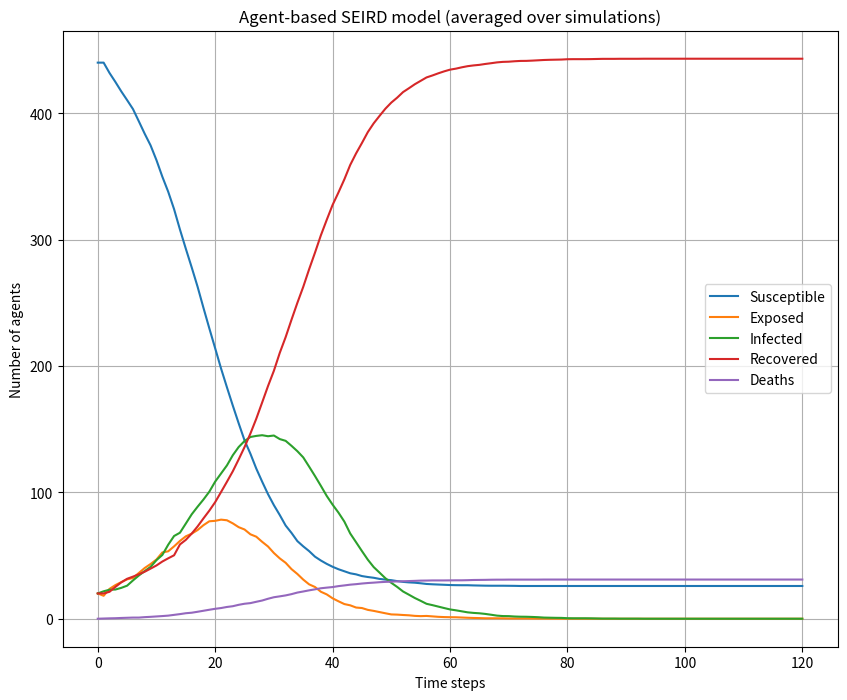
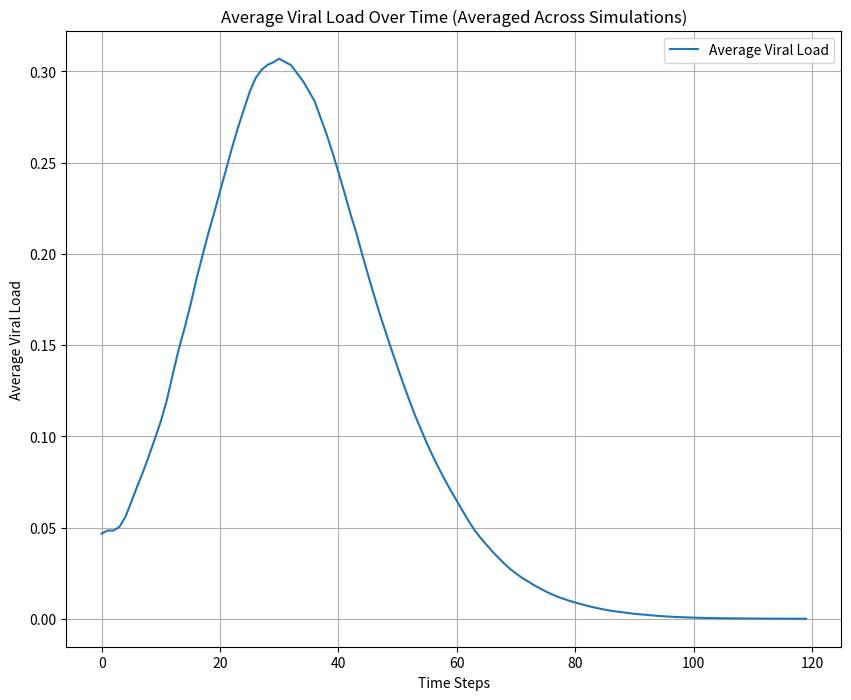
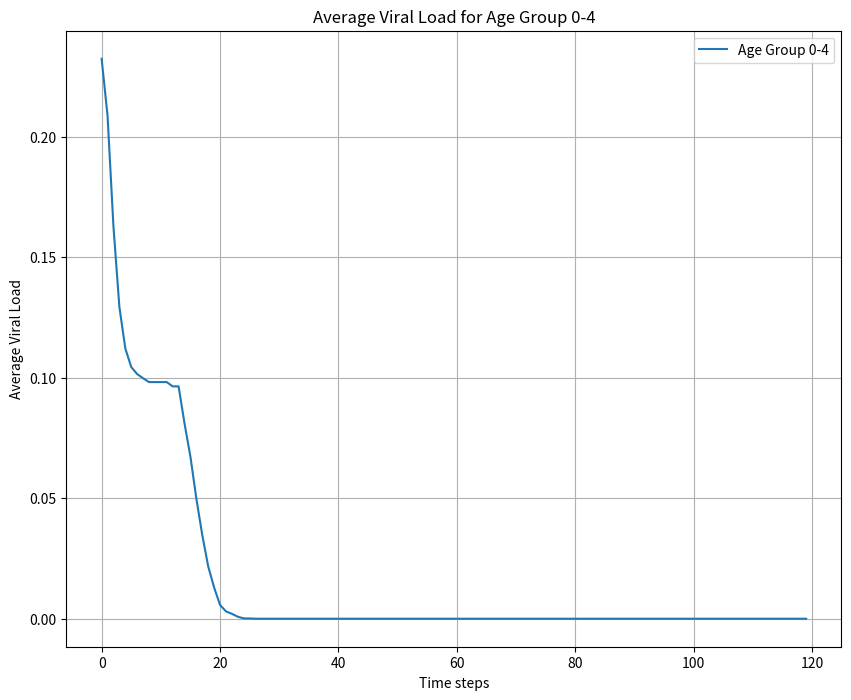
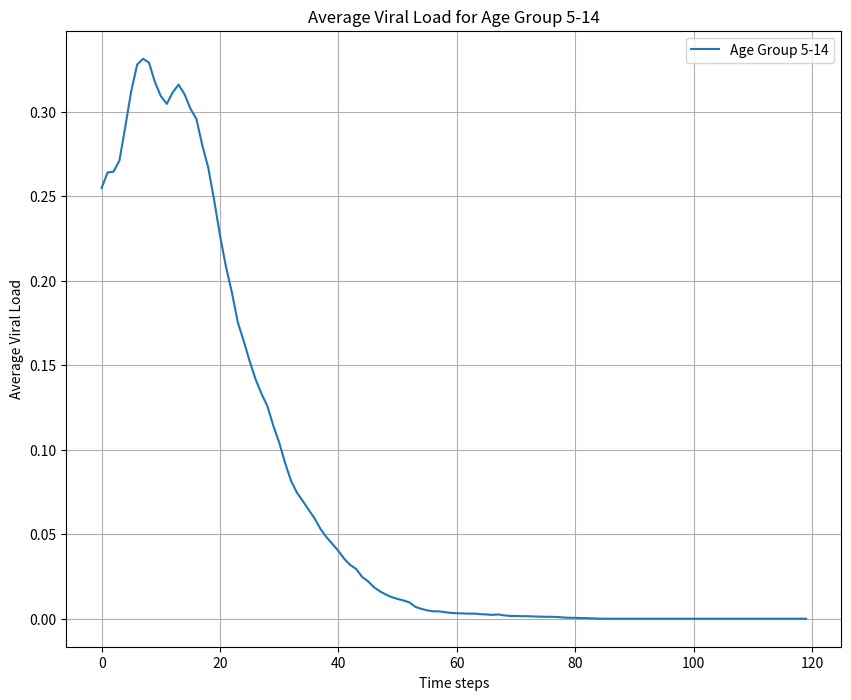
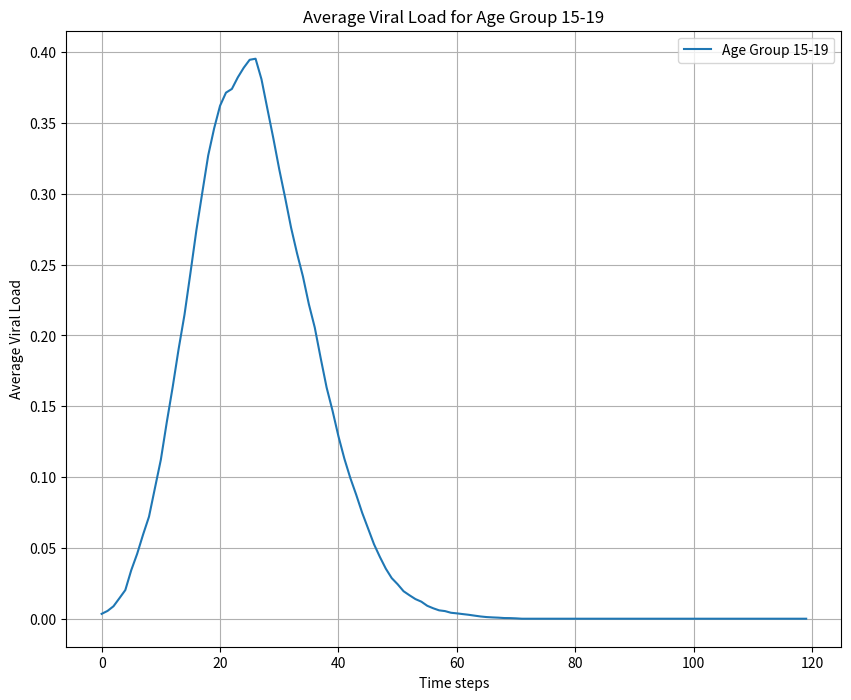
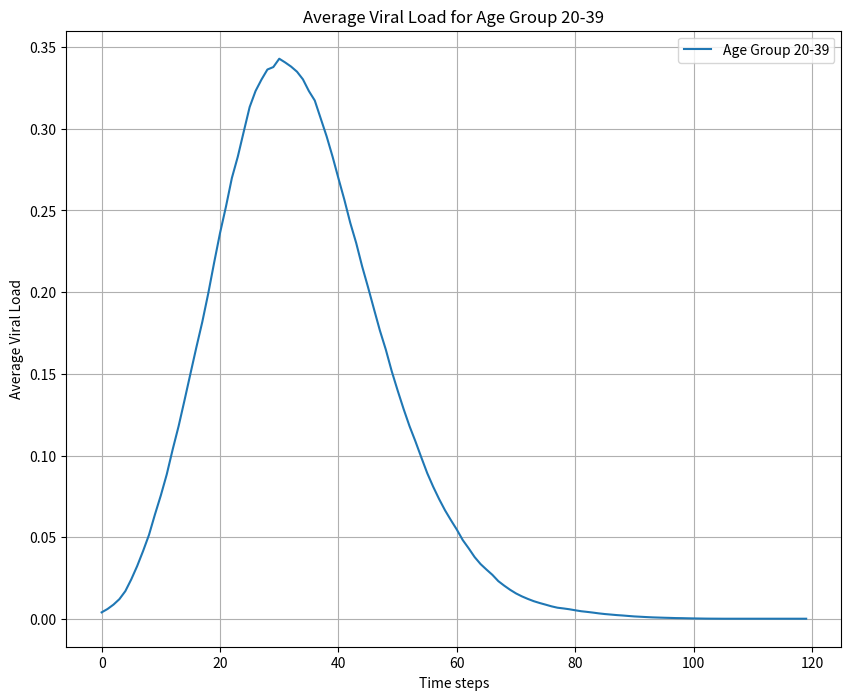
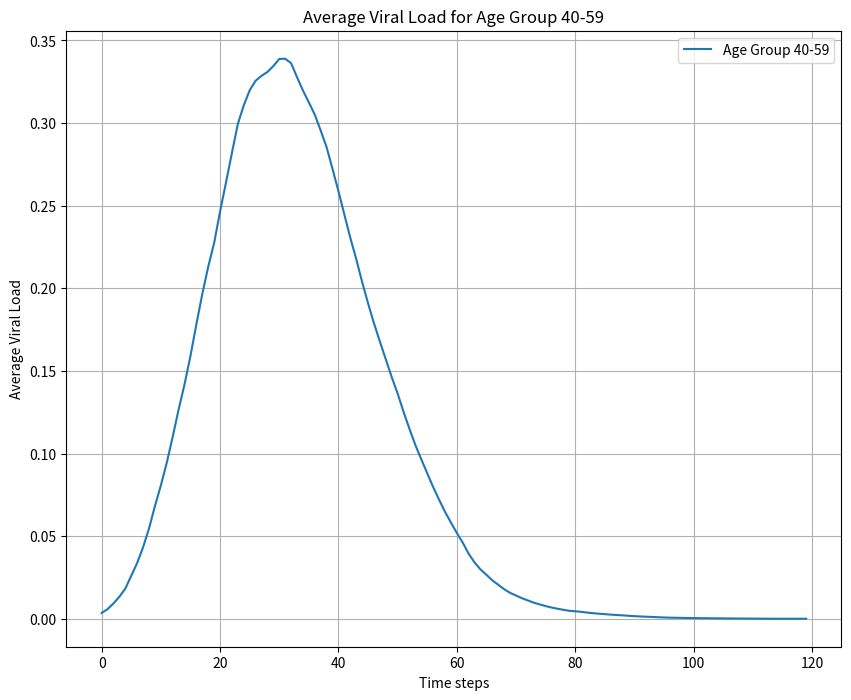
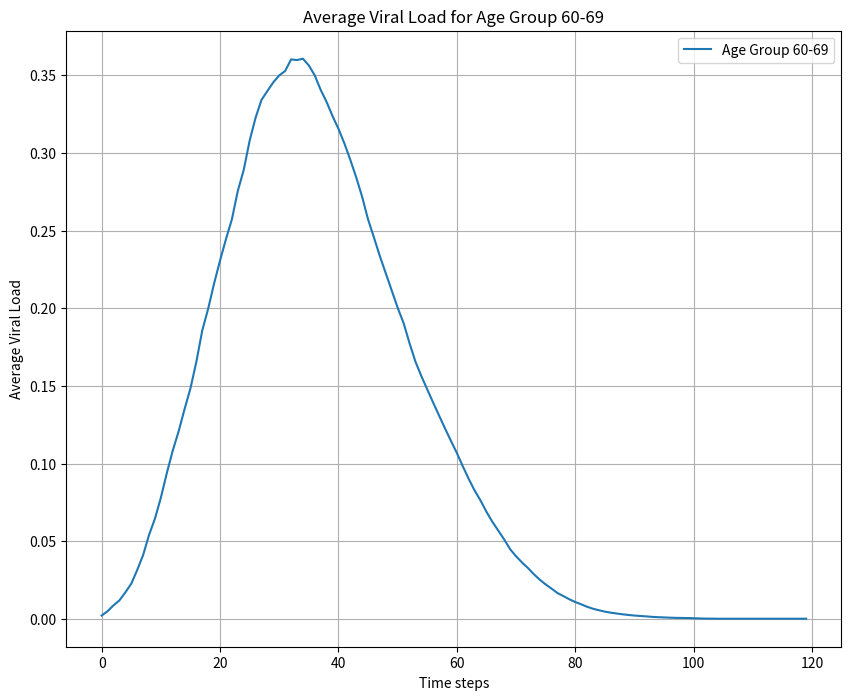
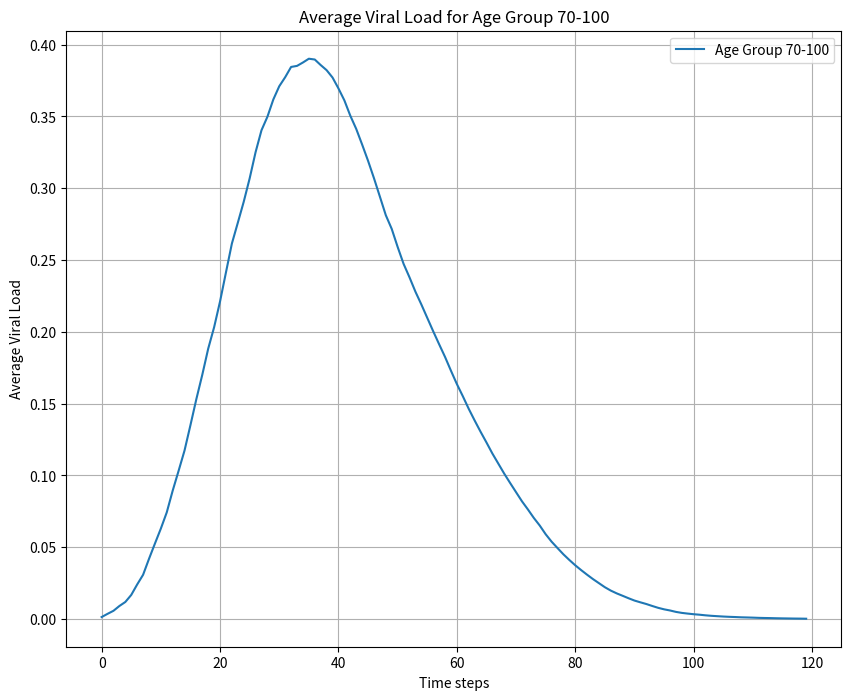
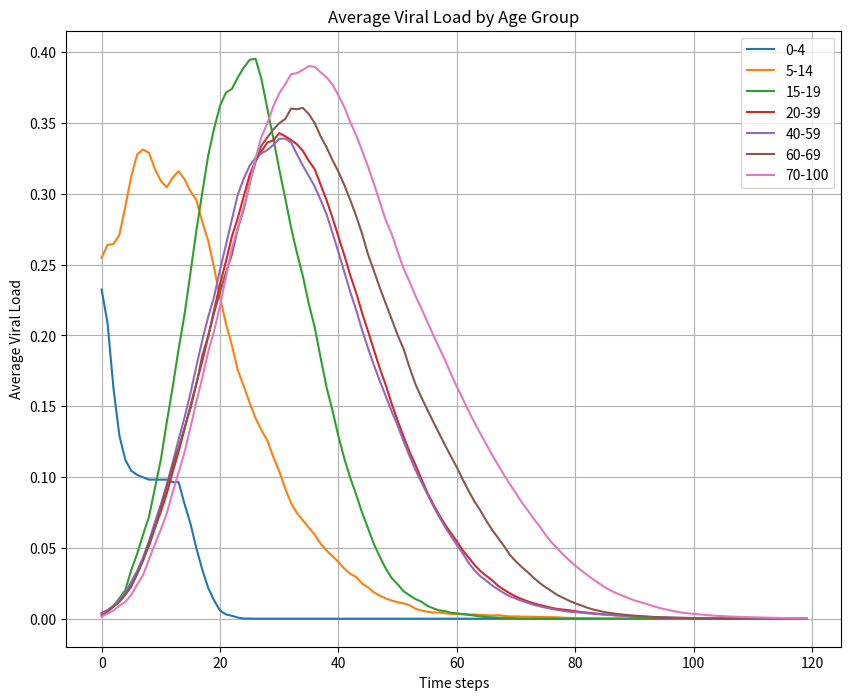

These charts were generated, in order, by the following Python code:
# abm_viral_load.py
# ---------------------------------------------
# Agent-based SEIRD with age-structured contacts and viral-load dynamics
# - Keeps original variable names where possible
# - Fixes: E->I transition, initial counts, partner-selection guard,
#          per-age averaging across simulations, no global races
# - Adds: SHOW_PLOTS toggle + save_and_show() helper for all plots
# ---------------------------------------------

import numpy as np
import random
import matplotlib.pyplot as plt
import pandas as pd
import os
import csv
import time
import math
# import concurrent.futures
# from concurrent.futures import ThreadPoolExecutor

# -----------------------------
# Model parameters (your names)
# -----------------------------
num_agents = 500             # total agents
num_exposed = 20             # initially exposed
num_infected = 20            # initially infected
num_recovered = 20           # initially recovered

latent_period = 9            # days in Exposed before Infectious (upper bound)
infectious_period = 14       # max days in Infectious before forced recovery
time_steps = 120             # simulation steps (days)

# Optional: set to >0 to use probabilistic infection instead of "viral-load push"
infection_rate = 0.0         # 0.0 keeps your original push mechanism

# Show plots interactively?
SHOW_PLOTS = True  # set False if you want to only save files

# Age groups & proportions (census-like)
age_groups = ['0-4', '5-14', '15-19', '20-39', '40-59', '60-69', '70-100']
age_probs  = [0.057, 0.122, 0.064, 0.256, 0.262, 0.120, 0.113]

# Per-step death hazard by age group (kept simple as in your code)
death_rates = [0.007, 0.007, 0.007, 0.007, 0.007, 0.007, 0.007]

# Immunosenescence (higher = better clearance; we keep your mapping)
immunosenescence_factors = [0.95, 0.7, 0.6, 0.3, 0.3, 0.2, 0.15]

# Viral load thresholds (individualized per agent with jitter)
thresh1 = 0.05   # S -> E if VL exceeds this
thresh2 = 0.40   # E -> I trigger (or by latent_period)
thresh3 = 0.90   # switch I from rising to falling phase
thresh4 = 0.20   # I -> R when VL drops below this

# Output directory
primary_directory = "Primary ABM Model Directory"
os.makedirs(primary_directory, exist_ok=True)

# ----------------------------------------
# Helper functions (keep things organized)
# ----------------------------------------
def clamp01(x: float) -> float:
    """Clamp viral load into [0, 1] so thresholds are interpretable."""
    return 0.0 if x < 0 else (1.0 if x > 1 else x)

def age_group_index_for_age(age: int) -> int:
    for idx, grp in enumerate(age_groups):
        lo, hi = map(int, grp.split('-'))
        if lo <= age <= hi:
            return idx
    raise ValueError(f"Age {age} not in any group")

def pick_age_in_group(idx: int) -> int:
    lo, hi = map(int, age_groups[idx].split('-'))
    return random.randint(lo, hi)

def save_and_show(path: str):
    """Save current matplotlib figure, then show or close based on flag."""
    plt.savefig(path)
    if SHOW_PLOTS:
        plt.show()
    else:
        plt.close()

# -----------------------
# Agent with VL dynamics
# -----------------------
class Agent:
    """
    Viral-load engine (per agent):
      S: VL pushed by contact; if VL > threshold1 -> E
      E: VL rises slowly; E -> I if (VL > threshold2) OR (days_exposed >= latent_period)
      I: VL rises until > threshold3, then "falling" (decays). Death hazard each step.
         I -> R if VL <= threshold4 or after infectious_period days
      R: VL decays to 0 (reinfection off by default)
      D: VL = 0
    VL is clamped to [0, 1].
    """
    def __init__(self, state, viralload, age):
        self.state = state
        self.days_exposed = 0
        self.days_infected = 0
        self.viralload = clamp01(viralload)
        self.immune_days = 0
        self.age = age
        self.is_dead = False

        self.age_group_index = age_group_index_for_age(age)
        self.immunosenescence_factor = immunosenescence_factors[self.age_group_index]

        # Agent-specific thresholds (adds heterogeneity)
        self.threshold1 = thresh1 + ((random.random() - 0.5) * thresh1 * 0.75)
        self.threshold2 = thresh2 + ((random.random() - 0.5) * thresh2 * 0.75)
        self.threshold3 = thresh3 + ((random.random() - 0.5) * thresh3 * 0.75)
        self.threshold4 = thresh4 + ((random.random() - 0.5) * thresh4 * 0.75)

        self.viral_load_history = []
        self.falling_viral_load = False  # switches once VL > threshold3

    def update_state(self, deaths_by_ages):
        if self.state == 'S':
            # Contact mechanics handled outside; here we only check threshold to move S->E
            if self.viralload > self.threshold1:
                self.state = 'E'
                self.days_exposed = 0

        elif self.state == 'E':
            self.days_exposed += 1
            # slow drift up while exposed
            self.viralload = clamp01(self.viralload + random.random() / 10)

            # FIXED: SEIR progression — go to I on threshold or after latent period
            if self.viralload > self.threshold2 or self.days_exposed >= latent_period:
                self.state = 'I'
                self.days_infected = 0
                if self.viralload < self.threshold2:
                    self.viralload = self.threshold2 + 1e-3

        elif self.state == 'I':
            self.days_infected += 1

            if not self.falling_viral_load:
                # rising phase
                self.viralload = clamp01(self.viralload + random.random() / 3)
                if self.viralload > self.threshold3:
                    self.falling_viral_load = True
            else:
                # falling phase (older -> slower clearance)
                self.viralload = clamp01(self.viralload - random.random() * self.immunosenescence_factor)

            # per-step death hazard (kept simple; you can make it depend on VL)
            if random.random() < death_rates[self.age_group_index]:
                self.is_dead = True

            if self.is_dead:
                self.state = 'D'
                self.viralload = 0.0
                deaths_by_ages[self.age_group_index] += 1
            else:
                # recover when VL falls enough or after max infectious duration
                if self.viralload <= self.threshold4 or self.days_infected >= infectious_period:
                    self.state = 'R'

        elif self.state == 'R':
            if self.viralload > 0:
                self.viralload = clamp01(self.viralload - (random.random() * self.immunosenescence_factor) / 3)
            # reinfection option (off)
            # if self.immune_days >= immune_period:
            #     self.state = 'S'; self.immune_days = 0
            # else:
            #     self.immune_days += 1

        elif self.state == 'D':
            self.viralload = 0.0

        # record history if positive
        if self.viralload > 0:
            self.viral_load_history.append(self.viralload)

    # helpers used elsewhere
    def get_state(self): return self.state
    def get_age(self):   return self.age
    def die(self):       self.is_dead = True

# -----------------------
# One simulation run
# -----------------------
def simulate(simulation_number: int, seed_base: int = 12345):
    random.seed(seed_base + simulation_number)
    np.random.seed(seed_base + simulation_number)

    # Allocate population across age groups
    agents_per_age_group = [math.floor(w * num_agents) for w in age_probs]
    if sum(agents_per_age_group) < num_agents:
        agents_per_age_group[-1] += num_agents - sum(agents_per_age_group)
    cumulative_agents_per_group = np.cumsum(agents_per_age_group)

    agents = []
    deaths_by_ages = [0] * len(death_rates)

    # Initialize agent states
    for i in range(num_agents):
        if i < num_recovered:
            state, viralload = 'R', 0.0
        elif i < (num_recovered + num_infected):
            state, viralload = 'I', (thresh2 + thresh3) / 2
        elif i < (num_recovered + num_infected + num_exposed):
            state, viralload = 'E', (thresh1 + thresh2) / 2
        else:
            state, viralload = 'S', 0.0

        index_of_age_group = int(np.argmax(cumulative_agents_per_group > i))
        age = pick_age_in_group(index_of_age_group)
        agents.append(Agent(state, viralload, age))

    # Bookkeeping structures
    state_counts = []
    # FIXED: include initial recovered count
    s0 = num_agents - (num_infected + num_exposed + num_recovered)
    state_counts.append([s0, num_exposed, num_infected, num_recovered, 0])

    state_dynamics_by_age = {age_group: [] for age_group in age_groups}
    viral_load_data = [[] for _ in range(num_agents)]  # per-agent time series
    viral_load_data_by_age = [[] for _ in age_groups]  # pooled by age
    viral_load_data_by_age_and_time = [[[] for _ in range(time_steps)] for _ in age_groups]
    max_viral_loads_by_age = [0.0] * len(age_groups)
    avg_viral_loads = []  # population mean (alive) over time

    # Age-structured contact matrix
    social_interaction_matrix = np.array([
        [2.5982, 0.8003, 0.3160, 0.7934, 0.3557, 0.1548, 0.0564],
        [0.6473, 4.1960, 0.6603, 0.5901, 0.4665, 0.1238, 0.0515],
        [0.1737, 1.7500, 11.1061, 0.9782, 0.7263, 0.0815, 0.0273],
        [0.5504, 0.5906, 1.2004, 1.8813, 0.9165, 0.1370, 0.0397],
        [0.3894, 0.7848, 1.3139, 1.1414, 1.3347, 0.2260, 0.0692],
        [0.3610, 0.3918, 0.3738, 0.5248, 0.5140, 0.7072, 0.1469],
        [0.1588, 0.3367, 0.3406, 0.2286, 0.3637, 0.3392, 0.3868]
    ])
    normalized_matrix = social_interaction_matrix / np.sum(social_interaction_matrix, axis=1, keepdims=True)
    row_sums = np.cumsum(normalized_matrix, axis=1)

    # Run dynamics
    for t in range(time_steps):
        # 1) Update agent internal states (VL growth/decay + transitions)
        for agent in agents:
            agent.update_state(deaths_by_ages)
            viral_load_data_by_age[agent.age_group_index].append(agent.viralload)

        # Track per-age maximum VL
        for agent in agents:
            gi = agent.age_group_index
            max_viral_loads_by_age[gi] = max(max_viral_loads_by_age[gi], agent.viralload)

        # 2) Contacts: stochastic partner by age, then S<->I interaction
        for _ in range(100):
            agent1 = random.choice(agents)
            g1 = agent1.age_group_index
            random_value = random.random()
            age_group_index2 = int(np.argmax(row_sums[g1] > random_value))

            # FIXED: guard empty target group
            group2_agents = [a for a in agents if a.age_group_index == age_group_index2]
            if not group2_agents:
                continue
            agent2 = random.choice(group2_agents)

            # Identify S and I roles
            if agent1.get_state() == 'S' and agent2.get_state() == 'I':
                susceptible_exposed_agent, infected_agent = agent1, agent2
            elif agent1.get_state() == 'I' and agent2.get_state() == 'S':
                susceptible_exposed_agent, infected_agent = agent2, agent1
            else:
                continue

            # Either probabilistic infection or "viral-load push"
            if infection_rate > 0.0:
                p = 1.0 - math.exp(-infection_rate * max(0.0, infected_agent.viralload))
                if random.random() < p:
                    susceptible_exposed_agent.viralload = max(
                        susceptible_exposed_agent.viralload, (thresh1 + thresh2) / 2
                    )
            else:
                susceptible_exposed_agent.viralload = clamp01(
                    susceptible_exposed_agent.viralload + infected_agent.viralload / 4.0
                )

        # 3) Bookkeeping (counts)
        s_count = sum(a.get_state() == 'S' for a in agents)
        e_count = sum(a.get_state() == 'E' for a in agents)
        i_count = sum(a.get_state() == 'I' for a in agents)
        r_count = sum(a.get_state() == 'R' for a in agents)
        d_count = sum(a.get_state() == 'D' for a in agents)
        state_counts.append([s_count, e_count, i_count, r_count, d_count])

        # Sanity: population conserved
        assert s_count + e_count + i_count + r_count + d_count == num_agents, "Population not conserved"

        # 4) Per-age state dynamics
        for ag in age_groups:
            gi = age_groups.index(ag)
            s_a = sum((a.age_group_index == gi) and (a.get_state() == 'S') for a in agents)
            e_a = sum((a.age_group_index == gi) and (a.get_state() == 'E') for a in agents)
            i_a = sum((a.age_group_index == gi) and (a.get_state() == 'I') for a in agents)
            r_a = sum((a.age_group_index == gi) and (a.get_state() == 'R') for a in agents)
            d_a = sum((a.age_group_index == gi) and (a.get_state() == 'D') for a in agents)
            state_dynamics_by_age[ag].append((s_a, e_a, i_a, r_a, d_a))

        # 5) Average VL among alive agents
        alive = [a for a in agents if a.get_state() != 'D']
        avg_viral_loads.append(np.mean([a.viralload for a in alive]) if alive else 0.0)

        # 6) Agent-time series
        for i, a in enumerate(agents):
            viral_load_data[i].append(a.viralload)
            viral_load_data_by_age_and_time[a.age_group_index][t].append(a.viralload)

    # Per-agent counters
    days_exposed  = [a.days_exposed  for a in agents]
    days_infected = [a.days_infected for a in agents]

    # Summary table per age (people & deaths)
    people_count = agents_per_age_group[:]  # final counts per age bin
    age_df = pd.DataFrame({'Age Group': age_groups, 'People': people_count, 'Deaths': deaths_by_ages})
    print(age_df)

    # Areas under VL curve per age (local only; not global/parallel unsafe)
    areas_this_run = [np.trapz(v) for v in viral_load_data_by_age]
    std_dev_max_viral_loads_by_age = float(np.std(max_viral_loads_by_age))
    for gi, ag in enumerate(age_groups):
        print(f"Maximum Viral Load for {ag}: {max_viral_loads_by_age[gi]}")
    print(f"Std Dev of Max Viral Loads (by age): {std_dev_max_viral_loads_by_age}")

    return (
        state_counts,                   # [time+1, 5]
        agents,                         # last snapshot of agents
        avg_viral_loads,                # [time]
        state_dynamics_by_age,          # dict: age -> [time, 5]
        # age/time VL summaries
        viral_load_data_by_age,         # pooled per age (flat list of VLs over time)
        viral_load_data,                # [N_agents, time]
        viral_load_data_by_age_and_time,# [age][time][VLs]
        days_exposed, days_infected,
        areas_this_run                  # per-age AUCs for this run
    )

# ------------------------------------
# Multiple simulations (serial & tidy)
# ------------------------------------
def run_simulations(num_simulations: int = 20):
    results = []
    for s in range(num_simulations):
        print(f"Running simulation {s+1}/{num_simulations}...")
        results.append(simulate(s))

    # Unpack stacks
    state_counts_stack = np.stack([np.array(r[0]) for r in results], axis=0)  # [sims, time+1, 5]
    avg_state_counts = state_counts_stack.mean(axis=0)

    overall_avg_loads = np.stack([np.array(r[2]) for r in results], axis=0).mean(axis=0)  # [time]

    # Build per-age per-time averages: for each age group, mean over simulations of (mean VL at each time)
    overall_avg_viral_loads_by_age = []
    for age_idx, ag in enumerate(age_groups):
        # gather per-sim per-time arrays for this age group
        per_sim_series = []
        for r in results:
            age_time_lists = r[6][age_idx]  # list over time; each entry is list of VLs for that age at that time
            # reduce: mean across agents in that age at each time
            series = [np.mean(ts) if len(ts) else 0.0 for ts in age_time_lists]
            per_sim_series.append(series)
        per_sim_series = np.array(per_sim_series)  # [sims, time]
        overall_avg_viral_loads_by_age.append(per_sim_series.mean(axis=0))
    overall_avg_viral_loads_by_age = np.array(overall_avg_viral_loads_by_age)  # [age, time]

    # Average state dynamics by age
    avg_state_dynamics_by_age = {}
    for ag in age_groups:
        stacks = np.stack([np.array(r[3][ag]) for r in results], axis=0)  # [sims, time, 5]
        avg_state_dynamics_by_age[ag] = stacks.mean(axis=0)

    # Aggregate per-age AUCs if you need them
    areas_stack = np.stack([np.array(r[9]) for r in results], axis=0)  # [sims, age]
    avg_area_by_age = areas_stack.mean(axis=0)

    # Expose some details for later printing/plots
    return dict(
        avg_state_counts=avg_state_counts,
        overall_avg_loads=overall_avg_loads,
        overall_avg_viral_loads_by_age=overall_avg_viral_loads_by_age,
        avg_state_dynamics_by_age=avg_state_dynamics_by_age,
        avg_area_by_age=avg_area_by_age,
        last_agents=results[-1][1],
        results=results
    )

# -------------
# Run + Save
# -------------
if __name__ == "__main__":
    start_time_script = time.time()
    num_simulations = 20  # start moderate; increase when satisfied
    bundle = run_simulations(num_simulations)
    total_time_script = time.time() - start_time_script
    print(f"Total time taken: {total_time_script:.2f} seconds")

    # SAVE some CSVs similar to your original
    ovr_dir = os.path.join(primary_directory, "Viral_Load_Data")
    os.makedirs(ovr_dir, exist_ok=True)

    # Overall average VL over time
    with open(os.path.join(ovr_dir, 'overall_avg_viral_load.csv'), 'w', newline='') as f:
        w = csv.writer(f)
        w.writerow(bundle["overall_avg_loads"])

    # Per-age average VL over time
    for gi, ag in enumerate(age_groups):
        path = os.path.join(ovr_dir, f'avg_viral_load_time_{ag}.csv')
        np.savetxt(path, np.array(bundle["overall_avg_viral_loads_by_age"][gi]), delimiter=',', fmt='%0.5f')

    # -----------
    # Plotting
    # -----------
    plot_dir = os.path.join(primary_directory, "ABM_VL_Plotting")
    os.makedirs(plot_dir, exist_ok=True)

    avg_state_counts = bundle["avg_state_counts"]
    s_counts = avg_state_counts[:, 0]; e_counts = avg_state_counts[:, 1]
    i_counts = avg_state_counts[:, 2]; r_counts = avg_state_counts[:, 3]
    d_counts = avg_state_counts[:, 4]

    # SEIRD population
    plt.figure(figsize=(10, 8))
    plt.plot(s_counts, label='Susceptible')
    plt.plot(e_counts, label='Exposed')
    plt.plot(i_counts, label='Infected')
    plt.plot(r_counts, label='Recovered')
    plt.plot(d_counts, label='Deaths')
    plt.xlabel('Time steps'); plt.ylabel('Number of agents')
    plt.title('Agent-based SEIRD model (averaged over simulations)')
    plt.legend(); plt.grid(True)
    save_and_show(os.path.join(plot_dir, 'SEIRD_population_state_dynamics.png'))

    # Average viral load over time
    step_count = list(range(len(bundle["overall_avg_loads"])))
    plt.figure(figsize=(10, 8))
    plt.plot(step_count, bundle["overall_avg_loads"], label='Average Viral Load')
    plt.title('Average Viral Load Over Time (Averaged Across Simulations)')
    plt.xlabel('Time Steps'); plt.ylabel('Average Viral Load')
    plt.legend(); plt.grid(True)
    save_and_show(os.path.join(plot_dir, 'Average_Viral_Load_Over_Time.png'))

    # Per-age viral load
    ov_age = bundle["overall_avg_viral_loads_by_age"]  # [age, time]
    for gi, ag in enumerate(age_groups):
        plt.figure(figsize=(10, 8))
        plt.plot(ov_age[gi], label=f'Age Group {ag}')
        plt.xlabel('Time steps'); plt.ylabel('Average Viral Load')
        plt.title(f'Average Viral Load for Age Group {ag}')
        plt.legend(); plt.grid(True)
        save_and_show(os.path.join(plot_dir, f'Avg_VL_Age_{ag}.png'))

    # All ages on one chart
    plt.figure(figsize=(10, 8))
    for gi, ag in enumerate(age_groups):
        plt.plot(ov_age[gi], label=f'{ag}')
    plt.xlabel('Time steps'); plt.ylabel('Average Viral Load')
    plt.title('Average Viral Load by Age Group')
    plt.legend(); plt.grid(True)
    save_and_show(os.path.join(plot_dir, 'Average_Viral_Load_by_Age_Group.png'))

    # Print compact agent info from the last run (optional)
    print("\nAgent Information (last run):")
    print("{:<10} {:<15} {:<15} {:<5}".format("Agent ID", "Days Exposed", "Days Infected", "Age"))
    avg_inf = 0; not_inf = 0
    for i, agent in enumerate(bundle["last_agents"]):
        print("{:<10} {:<15} {:<15} {:<5}".format(i+1, agent.days_exposed, agent.days_infected, agent.age))
        avg_inf += agent.days_infected
        if agent.days_infected == 0:
            not_inf += 1
    denom = (num_agents - not_inf) if (num_agents - not_inf) > 0 else 1
    print("average days infected", avg_inf / denom)
